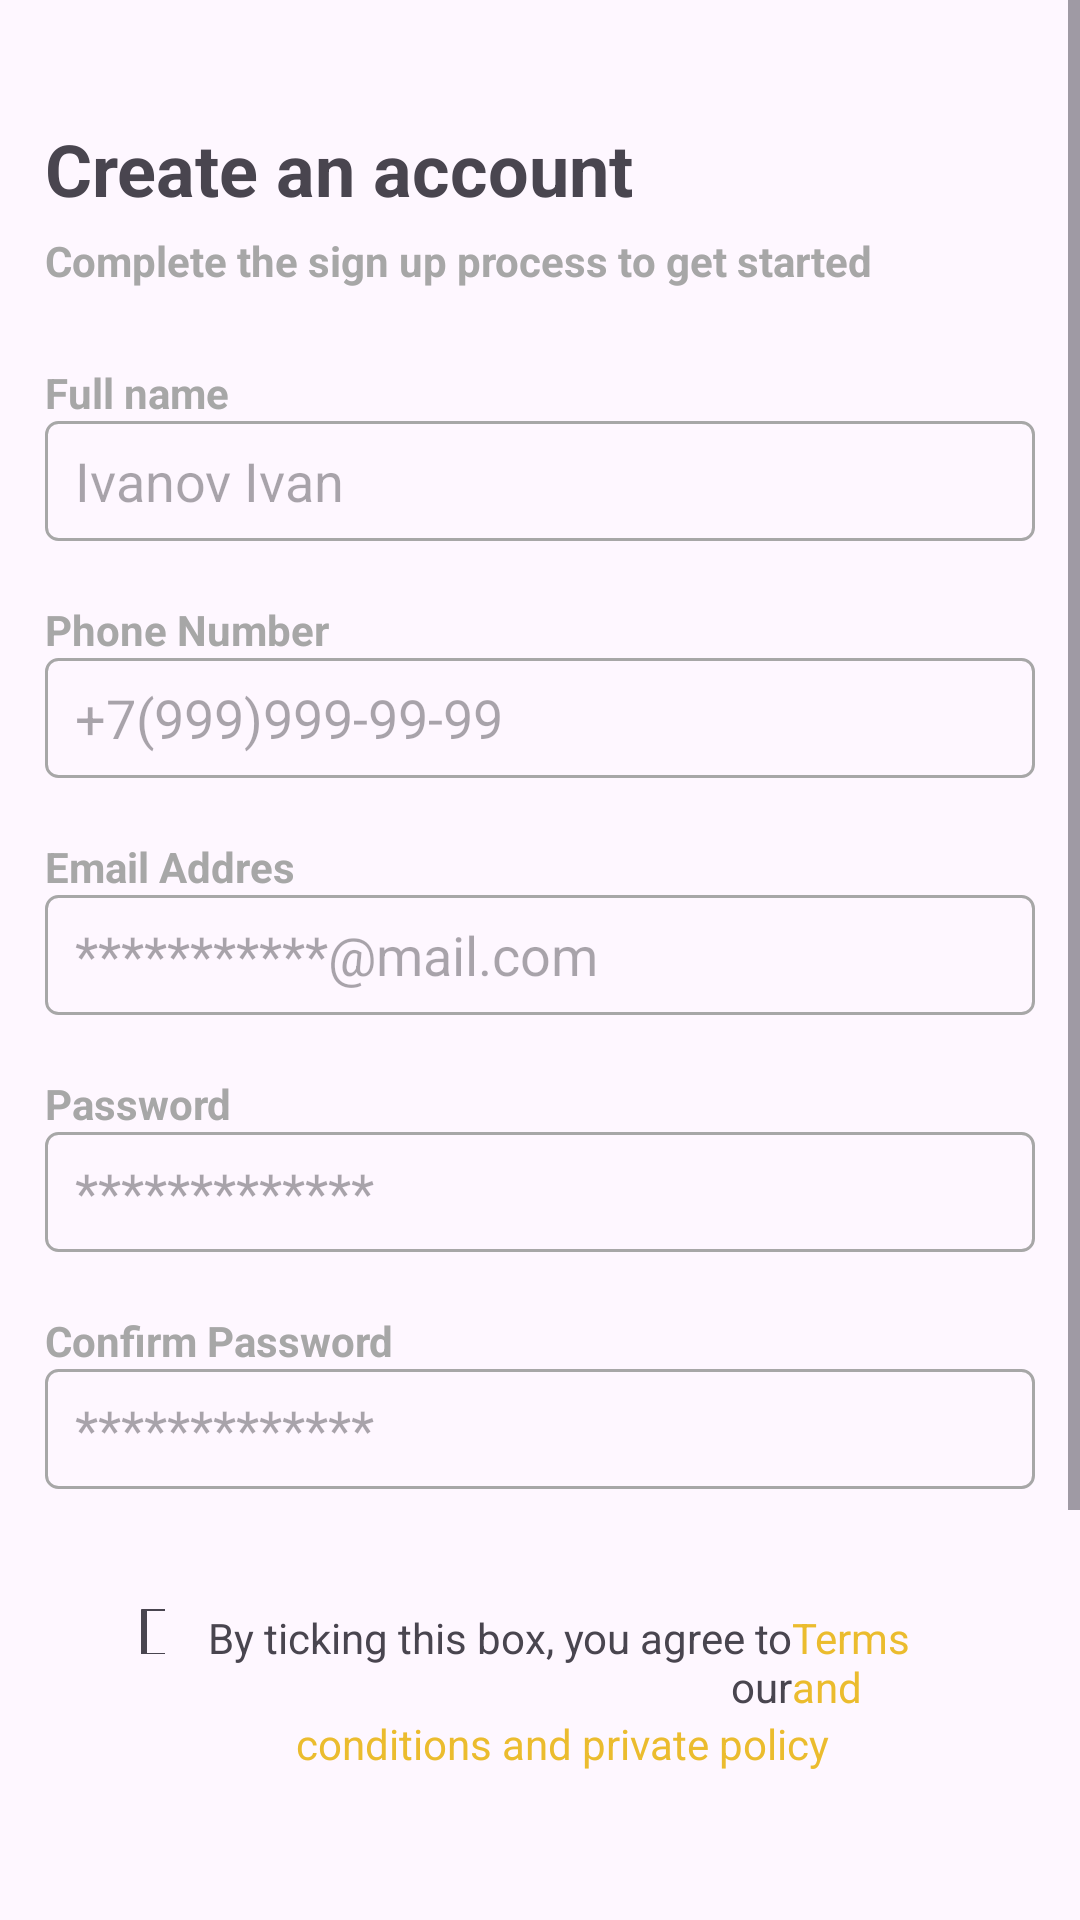

Android layout source for this screen:
<!-- AndroidManifest.xml: application theme Theme.Session_1_cheliva -->
<!-- res/layout/activity_main5.xml -->
<?xml version="1.0" encoding="utf-8"?>
<androidx.constraintlayout.widget.ConstraintLayout xmlns:android="http://schemas.android.com/apk/res/android"
    xmlns:app="http://schemas.android.com/apk/res-auto"
    xmlns:tools="http://schemas.android.com/tools"
    android:layout_width="match_parent"
    android:layout_height="match_parent"
    tools:context=".MainActivity5">
    <ScrollView
        android:layout_width="match_parent"
        android:layout_height="match_parent" >

        <LinearLayout
            android:layout_width="match_parent"
            android:layout_height="match_parent"
            android:orientation="vertical"
            android:layout_marginLeft="15dp"
            android:layout_marginRight="15dp">

            <TextView
                android:layout_marginTop="40dp"
                android:id="@+id/textView7"
                android:layout_width="match_parent"
                android:layout_height="wrap_content"
                android:text="Create an account"
                android:textStyle="bold"
                android:textSize="24dp"/>

            <TextView
                android:id="@+id/textView8"
                android:layout_width="match_parent"
                android:layout_height="wrap_content"
                android:layout_marginTop="5dp"
                android:text="Complete the sign up process to get started"
                android:textColor="#A7A7A7"
                android:textStyle="bold" />

            <TextView
                android:id="@+id/textView9"
                android:layout_width="match_parent"
                android:layout_height="wrap_content"
                android:text="Full name"
                android:textColor="#A7A7A7"
                android:textStyle="bold"
                android:layout_marginTop="25dp"/>

            <EditText
                android:id="@+id/editTextText2"
                android:layout_width="match_parent"
                android:layout_height="40dp"
                android:ems="10"
                android:hint="Ivanov Ivan"
                android:paddingLeft="10dp"
                android:inputType="text"
                android:background="@drawable/okno"
                />

            <TextView
                android:id="@+id/textView10"
                android:layout_width="match_parent"
                android:layout_height="wrap_content"
                android:text="Phone Number"
                android:textColor="#A7A7A7"
                android:textStyle="bold"
                android:layout_marginTop="20dp"/>

            <EditText
                android:id="@+id/TextPhoned"
                android:layout_width="match_parent"
                android:layout_height="40dp"
                android:ems="10"
                android:inputType="phone"
                android:hint="+7(999)999-99-99"
                android:paddingLeft="10dp"
                android:background="@drawable/okno"/>

            <TextView
                android:id="@+id/textView11"
                android:layout_width="match_parent"
                android:layout_height="wrap_content"
                android:text="Email Addres"
                android:textColor="#A7A7A7"
                android:textStyle="bold"
                android:layout_marginTop="20dp"/>

            <EditText
                android:id="@+id/EmailAddres"
                android:layout_width="match_parent"
                android:layout_height="40dp"
                android:ems="10"
                android:hint="***********@mail.com"
                android:paddingLeft="10dp"
                android:background="@drawable/okno"
                android:inputType="textEmailAddress" />

            <TextView
                android:id="@+id/textView12"
                android:layout_width="match_parent"
                android:layout_height="wrap_content"
                android:text="Password"
                android:textColor="#A7A7A7"
                android:textStyle="bold"
                android:layout_marginTop="20dp"/>

            <EditText
                android:id="@+id/Password"
                android:layout_width="match_parent"
                android:layout_height="40dp"
                android:ems="10"
                android:hint="*************"
                android:paddingLeft="10dp"
                android:background="@drawable/okno"
                android:inputType="textPassword" />

            <TextView
                android:id="@+id/textView13"
                android:layout_width="match_parent"
                android:layout_height="wrap_content"
                android:text="Confirm Password"
                android:textColor="#A7A7A7"
                android:textStyle="bold"
                android:layout_marginTop="20dp"/>

            <EditText
                android:id="@+id/Password2"
                android:layout_width="match_parent"
                android:layout_height="40dp"
                android:ems="10"
                android:hint="*************"
                android:paddingLeft="10dp"
                android:background="@drawable/okno"
                android:inputType="textPassword" />

            <LinearLayout
                android:layout_width="match_parent"
                android:layout_height="wrap_content"
                android:orientation="horizontal"
                android:layout_marginTop="40dp">

                <CheckBox
                    android:id="@+id/checkBox"
                    android:layout_width="15dp"
                    android:layout_height="15dp"
                    android:layout_marginLeft="25dp"/>

                <LinearLayout
                    android:layout_width="match_parent"
                    android:layout_height="wrap_content"
                    android:orientation="vertical"
                    android:layout_marginRight="25dp">

                    <LinearLayout
                        android:layout_width="match_parent"
                        android:layout_height="match_parent"
                        android:layout_weight="1"
                        android:orientation="horizontal">

                        <TextView
                            android:id="@+id/textView18"
                            android:layout_width="wrap_content"
                            android:layout_height="wrap_content"
                            android:layout_weight="1"
                            android:gravity="right"
                            android:text="By ticking this box, you agree to our" />

                        <TextView
                            android:id="@+id/textView19"
                            android:layout_width="wrap_content"
                            android:layout_height="wrap_content"
                            android:layout_weight="1"
                            android:text="Terms and"
                            android:textColor="#EBBC2E"/>
                    </LinearLayout>

                    <TextView
                        android:id="@+id/textView17"
                        android:layout_width="wrap_content"
                        android:layout_height="wrap_content"
                        android:layout_weight="1"
                        android:layout_gravity="center"
                        android:textColor="#EBBC2E"
                        android:text="conditions and private policy" />
                </LinearLayout>

            </LinearLayout>

            <Button
                android:id="@+id/button3"
                android:layout_width="match_parent"
                android:layout_height="wrap_content"
                android:backgroundTint="#808080"
                android:text="Sing Up"
                android:onClick="SignUp"
                app:cornerRadius="5dp"
                android:textStyle="bold"

                android:layout_marginTop="50dp"/>

            <LinearLayout
                android:layout_width="match_parent"
                android:layout_height="match_parent"
                android:orientation="horizontal"
                android:layout_marginTop="15dp">

                <TextView
                    android:id="@+id/textView15"
                    android:layout_width="wrap_content"
                    android:layout_height="wrap_content"
                    android:layout_weight="1"
                    android:text="Already have an account?"
                    android:textColor="#A7A7A7"
                    android:gravity="right"/>

                <TextView
                    android:id="@+id/textView16"
                    android:layout_width="wrap_content"
                    android:layout_height="wrap_content"
                    android:layout_weight="1"
                    android:text="Sing in"
                    android:textColor="#0560FA"
                    android:textStyle="bold"
                    android:onClick="LogIn"/>
            </LinearLayout>


            <TextView
                android:id="@+id/textView5"
                android:layout_width="match_parent"
                android:layout_height="wrap_content"
                android:text="or sign in using"
                android:textColor="#A7A7A7"
                android:gravity="center"
                android:layout_marginTop="18dp"/>

            <ImageView
                android:id="@+id/imageView3"
                android:layout_width="16dp"
                android:layout_height="16dp"
                android:layout_gravity="center"
                android:layout_marginTop="8dp"
                android:layout_marginBottom="30dp"
                android:src="@drawable/googl" />
        </LinearLayout>
    </ScrollView>
</androidx.constraintlayout.widget.ConstraintLayout>
<!-- resources referenced by this layout -->
<resources>
  <!-- drawable googl: png bitmap (drawable, 503 bytes) -->
  <!-- drawable okno (drawable) -->
  <?xml version="1.0" encoding="utf-8"?>
  <shape xmlns:app="http://schemas.android.com/apk/res-auto"
      xmlns:android="http://schemas.android.com/apk/res/android"
      android:shape="rectangle">
  
      <solid android:color="#00FFFFFF"/>
      <corners android:radius="4dp"/>
      <stroke android:width="1dp"
          android:color="#A7A7A7"/>
  </shape>
  <style name="Theme.Session_1_cheliva" parent="Base.Theme.Session_1_cheliva" />
  <style name="Base.Theme.Session_1_cheliva" parent="Theme.Material3.DayNight.NoActionBar">
          
          
      </style>
</resources>
